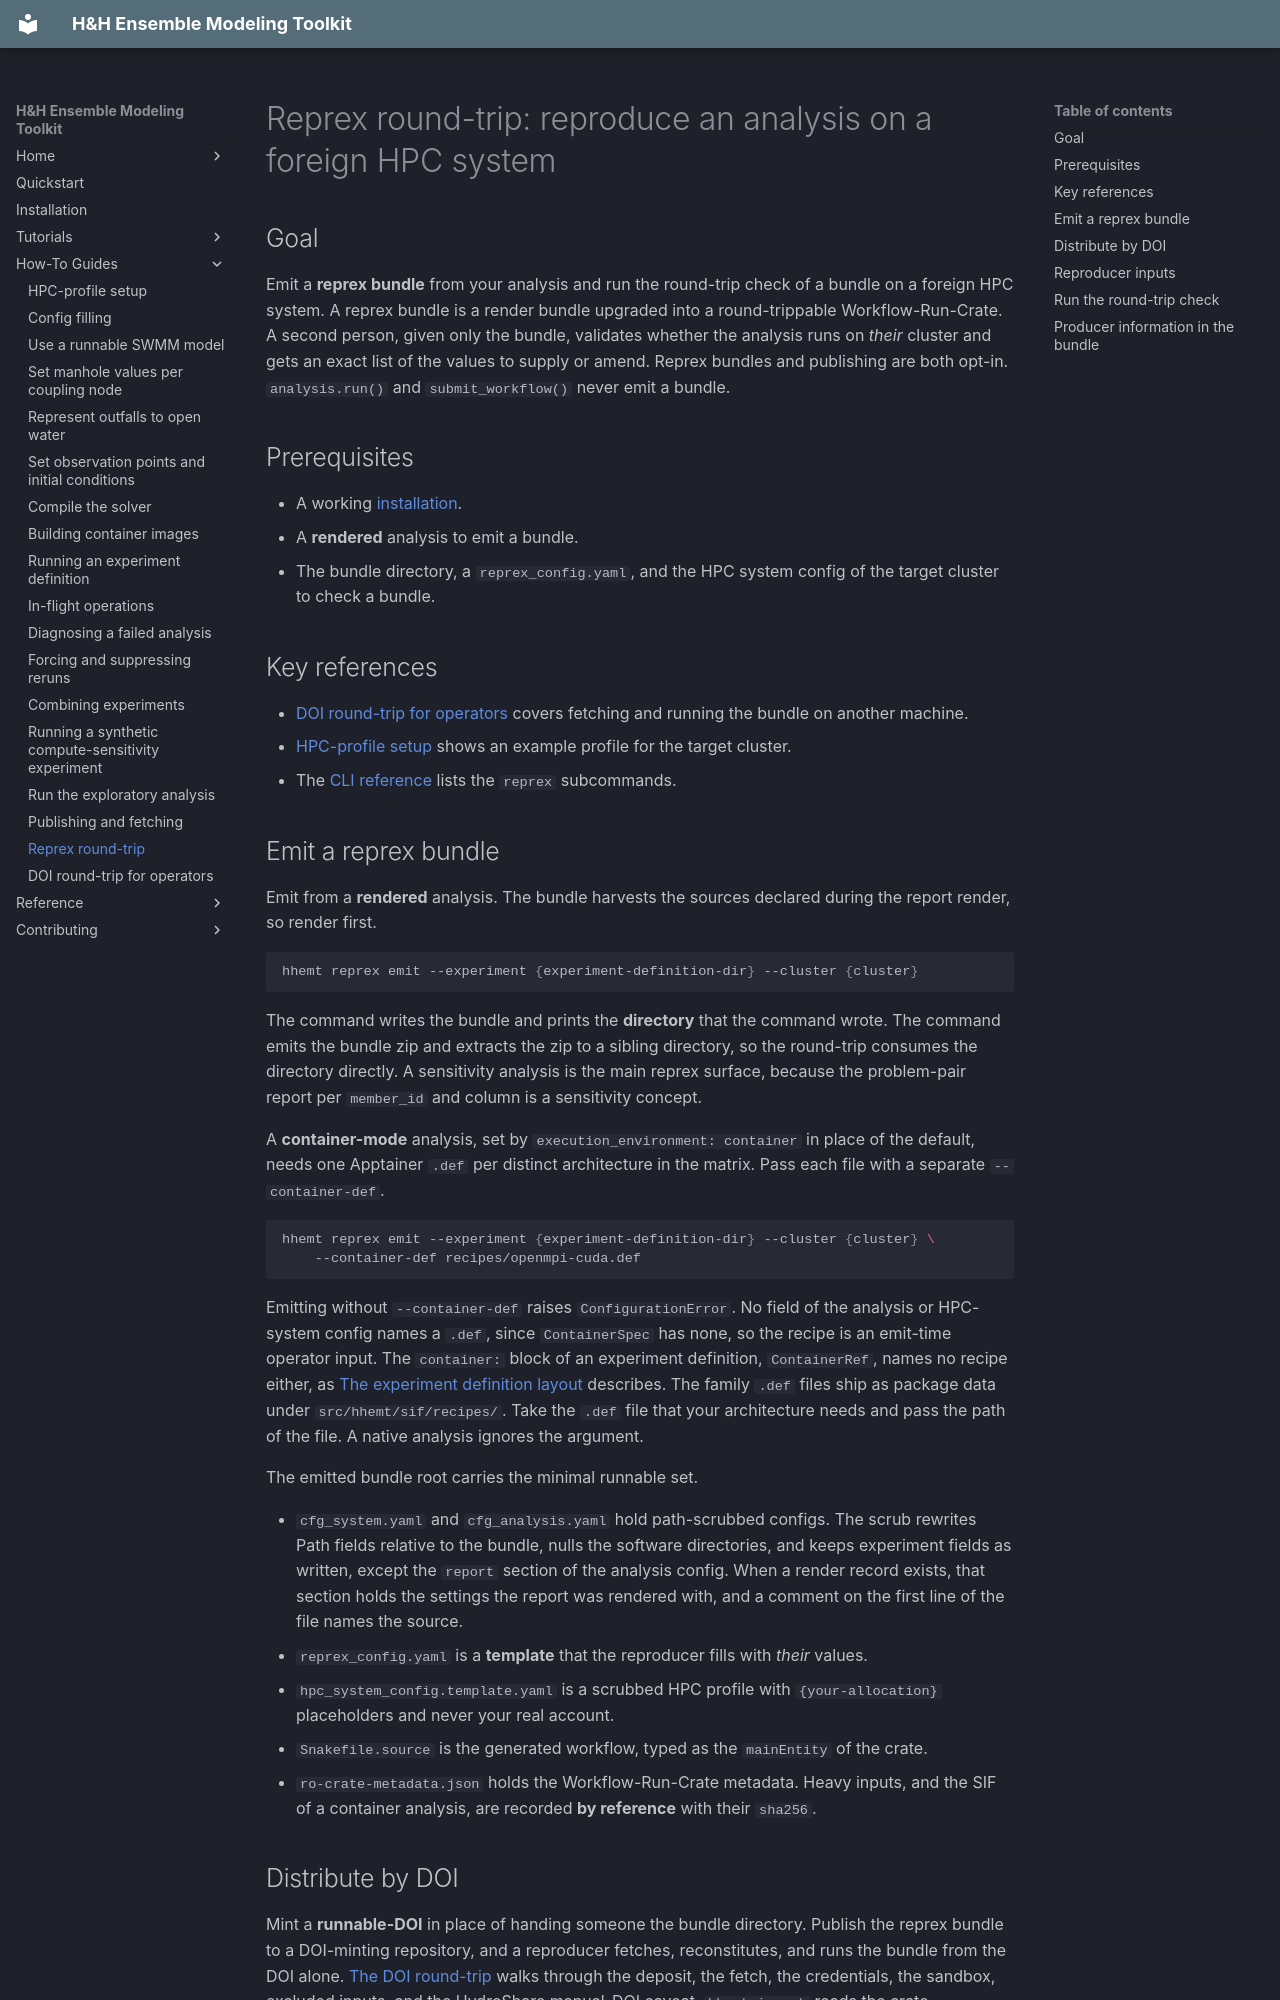

repository: lassiterdc/hhemt · page: how-to/reprex-roundtrip/index.html · generator: mkdocs

# Reprex round-trip: reproduce an analysis on a foreign HPC system

## Goal

Emit a **reprex bundle** from your analysis and run the round-trip check of a bundle on a foreign HPC system. A reprex bundle is a render bundle upgraded into a round-trippable Workflow-Run-Crate. A second person, given only the bundle, validates whether the analysis runs on *their* cluster and gets an exact list of the values to supply or amend. Reprex bundles and publishing are both opt-in. `analysis.run()` and `submit_workflow()` never emit a bundle.

## Prerequisites

- A working [installation](installation.md).
- A **rendered** analysis to emit a bundle.
- The bundle directory, a `reprex_config.yaml`, and the HPC system config of the target cluster to check a bundle.

## Key references

- [DOI round-trip for operators](doi-roundtrip-e2e.md) covers fetching and running the bundle on another machine.
- [HPC-profile setup](hpc-profile-setup.md) shows an example profile for the target cluster.
- The [CLI reference](../reference/cli.md#publishing-and-reproducing) lists the `reprex` subcommands.

## Emit a reprex bundle

Emit from a **rendered** analysis. The bundle harvests the sources declared during the report render, so render first.

```bash
hhemt reprex emit --experiment {experiment-definition-dir} --cluster {cluster}
```

The command writes the bundle and prints the **directory** that the command wrote. The command emits the bundle zip and extracts the zip to a sibling directory, so the round-trip consumes the directory directly. A sensitivity analysis is the main reprex surface, because the problem-pair report per `member_id` and column is a sensitivity concept.

A **container-mode** analysis, set by `execution_environment: container` in place of the default, needs one Apptainer `.def` per distinct architecture in the matrix. Pass each file with a separate `--container-def`.

```bash
hhemt reprex emit --experiment {experiment-definition-dir} --cluster {cluster} \
    --container-def recipes/openmpi-cuda.def
```

Emitting without `--container-def` raises `ConfigurationError`. No field of the analysis or HPC-system config names a `.def`, since `ContainerSpec` has none, so the recipe is an emit-time operator input. The `container:` block of an experiment definition, `ContainerRef`, names no recipe either, as [The experiment definition layout](running-an-experiment-definition.md#the-experiment-definition-layout) describes. The family `.def` files ship as package data under `src/hhemt/sif/recipes/`. Take the `.def` file that your architecture needs and pass the path of the file. A native analysis ignores the argument.

The emitted bundle root carries the minimal runnable set.

- `cfg_system.yaml` and `cfg_analysis.yaml` hold path-scrubbed configs. The scrub rewrites Path fields relative to the bundle, nulls the software directories, and keeps experiment fields as written, except the `report` section of the analysis config. When a render record exists, that section holds the settings the report was rendered with, and a comment on the first line of the file names the source.
- `reprex_config.yaml` is a **template** that the reproducer fills with *their* values.
- `hpc_system_config.template.yaml` is a scrubbed HPC profile with `{your-allocation}` placeholders and never your real account.
- `Snakefile.source` is the generated workflow, typed as the `mainEntity` of the crate.
- `ro-crate-metadata.json` holds the Workflow-Run-Crate metadata. Heavy inputs, and the SIF of a container analysis, are recorded **by reference** with their `sha256`.

## Distribute by DOI

Mint a **runnable-DOI** in place of handing someone the bundle directory. Publish the reprex bundle to a DOI-minting repository, and a reproducer fetches, reconstitutes, and runs the bundle from the DOI alone. [The DOI round-trip](doi-roundtrip-e2e.md) walks through the deposit, the fetch, the credentials, the sandbox, excluded inputs, and the HydroShare manual-DOI caveat. `hhemt ingest` reads the crate `mainEntity` to reconstitute the runnable config pair, and the round-trip check then applies on the cluster of the reproducer.
